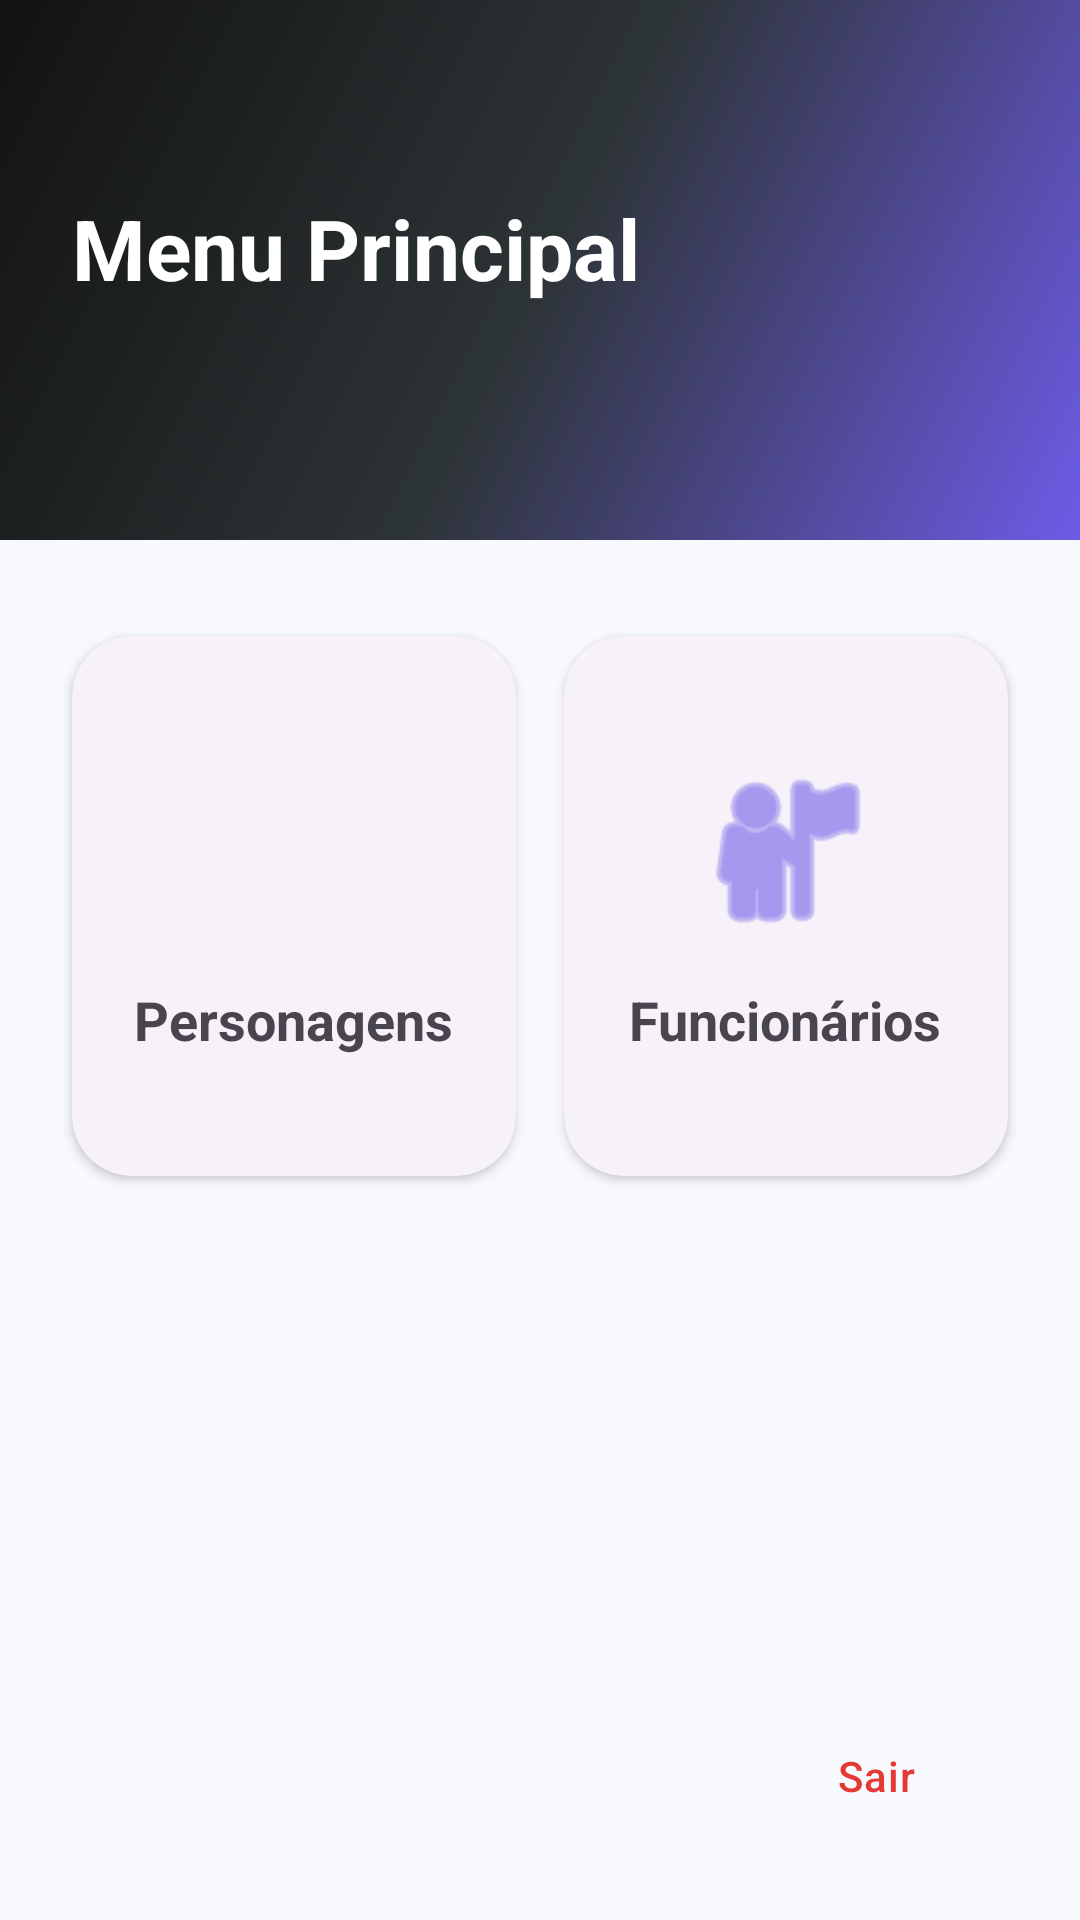

Here is an Android app screen rendered from its layout file. Give the layout XML and the strings, colors and styles it references.
<!-- AndroidManifest.xml: application theme Theme.PortalNexus -->
<!-- res/layout/activity_menu.xml -->
<?xml version="1.0" encoding="utf-8"?>
<androidx.constraintlayout.widget.ConstraintLayout xmlns:android="http://schemas.android.com/apk/res/android"
    xmlns:app="http://schemas.android.com/apk/res-auto"
    android:layout_width="match_parent"
    android:layout_height="match_parent"
    android:background="@color/background">

    <View
        android:id="@+id/menuHeader"
        android:layout_width="match_parent"
        android:layout_height="180dp"
        android:background="@drawable/bg_splash_gradient"
        app:layout_constraintTop_toTopOf="parent" />

    <TextView
        android:id="@+id/txtMenuTitle"
        style="@style/TextAppearance.PortalNexus.Headline"
        android:layout_width="wrap_content"
        android:layout_height="wrap_content"
        android:layout_marginStart="@dimen/grid_24"
        android:layout_marginTop="@dimen/grid_64"
        android:text="@string/main_menu"
        android:textColor="@color/white"
        app:layout_constraintStart_toStartOf="parent"
        app:layout_constraintTop_toTopOf="parent" />

    <LinearLayout
        android:layout_width="match_parent"
        android:layout_height="wrap_content"
        android:layout_marginHorizontal="@dimen/grid_16"
        android:layout_marginTop="@dimen/grid_24"
        android:orientation="horizontal"
        app:layout_constraintTop_toBottomOf="@+id/menuHeader">

        <com.google.android.material.card.MaterialCardView
            android:id="@+id/cardCharacters"
            style="@style/Widget.PortalNexus.Card"
            android:layout_width="0dp"
            android:layout_height="180dp"
            android:layout_margin="@dimen/grid_8"
            android:layout_weight="1"
            app:cardCornerRadius="@dimen/radius_card">

            <LinearLayout
                android:layout_width="match_parent"
                android:layout_height="match_parent"
                android:gravity="center"
                android:orientation="vertical"
                android:padding="@dimen/grid_16">

                <ImageView
                    android:layout_width="@dimen/grid_64"
                    android:layout_height="@dimen/grid_64"
                    android:src="@drawable/iconapp"
                    android:contentDescription="@string/characters" />

                <TextView
                    android:layout_width="wrap_content"
                    android:layout_height="wrap_content"
                    android:layout_marginTop="@dimen/grid_12"
                    android:text="@string/characters"
                    android:textSize="18sp"
                    android:textStyle="bold" />
            </LinearLayout>
        </com.google.android.material.card.MaterialCardView>

        <com.google.android.material.card.MaterialCardView
            android:id="@+id/cardEmployees"
            style="@style/Widget.PortalNexus.Card"
            android:layout_width="0dp"
            android:layout_height="180dp"
            android:layout_margin="@dimen/grid_8"
            android:layout_weight="1"
            app:cardCornerRadius="@dimen/radius_card">

            <LinearLayout
                android:layout_width="match_parent"
                android:layout_height="match_parent"
                android:gravity="center"
                android:orientation="vertical"
                android:padding="@dimen/grid_16">

                <ImageView
                    android:layout_width="@dimen/grid_64"
                    android:layout_height="@dimen/grid_64"
                    android:src="@android:drawable/ic_menu_myplaces"
                    android:contentDescription="@string/employees"
                    app:tint="@color/primary" />

                <TextView
                    android:layout_width="wrap_content"
                    android:layout_height="wrap_content"
                    android:layout_marginTop="@dimen/grid_12"
                    android:text="@string/employees"
                    android:textSize="18sp"
                    android:textStyle="bold" />
            </LinearLayout>
        </com.google.android.material.card.MaterialCardView>

    </LinearLayout>

    <com.google.android.material.button.MaterialButton
        android:id="@+id/btnLogout"
        style="@style/Widget.Material3.Button.TextButton"
        android:layout_width="wrap_content"
        android:layout_height="wrap_content"
        android:layout_margin="@dimen/grid_24"
        android:text="@string/logout"
        android:textColor="@color/error"
        app:layout_constraintBottom_toBottomOf="parent"
        app:layout_constraintEnd_toEndOf="parent" />

</androidx.constraintlayout.widget.ConstraintLayout>
<!-- resources referenced by this layout -->
<resources>
  <color name="background">#F8F9FC</color>
  <color name="error">#E53935</color>
  <color name="primary">#6C5CE7</color>
  <color name="white">#FFFFFF</color>
  <dimen name="grid_12">12dp</dimen>
  <dimen name="grid_16">16dp</dimen>
  <dimen name="grid_24">24dp</dimen>
  <dimen name="grid_64">64dp</dimen>
  <dimen name="grid_8">8dp</dimen>
  <dimen name="radius_card">20dp</dimen>
  <!-- drawable bg_splash_gradient (drawable) -->
  <?xml version="1.0" encoding="utf-8"?>
  <shape xmlns:android="http://schemas.android.com/apk/res/android"
      android:shape="rectangle">
      <gradient
          android:angle="135"
          android:centerColor="#2D3436"
          android:endColor="#121212"
          android:startColor="#6C5CE7"
          android:type="linear" />
  </shape>
  <string name="characters">Personagens</string>
  <string name="employees">Funcionários</string>
  <string name="logout">Sair</string>
  <string name="main_menu">Menu Principal</string>
  <style name="TextAppearance.PortalNexus.Headline" parent="TextAppearance.Material3.HeadlineMedium">
          <item name="android:textColor">@color/onBackground</item>
          <item name="android:textStyle">bold</item>
      </style>
  <style name="Widget.PortalNexus.Card" parent="Widget.Material3.CardView.Elevated">
          <item name="shapeAppearance">@style/ShapeAppearance.PortalNexus.Card</item>
          <item name="cardElevation">@dimen/card_elevation</item>
          <item name="android:layout_margin">@dimen/grid_8</item>
      </style>
  <style name="Theme.PortalNexus" parent="Base.Theme.PortalNexus" />
  <color name="onBackground">#1B1D29</color>
  <style name="ShapeAppearance.PortalNexus.Card" parent="ShapeAppearance.Material3.MediumComponent">
          <item name="cornerSize">@dimen/radius_card</item>
      </style>
  <dimen name="card_elevation">2dp</dimen>
  <color name="onPrimary">#FFFFFF</color>
  <color name="secondary">#0984E3</color>
  <color name="onSecondary">#FFFFFF</color>
  <color name="surface">#FFFFFF</color>
  <color name="onSurface">#1B1D29</color>
  <color name="divider">#E6E8EF</color>
  <color name="onSurfaceVariant">#6B7280</color>
  <color name="onError">#FFFFFF</color>
  <style name="Widget.PortalNexus.Button" parent="Widget.Material3.Button">
          <item name="shapeAppearance">@style/ShapeAppearance.PortalNexus.Button</item>
          <item name="android:minHeight">@dimen/button_height</item>
          <item name="android:textAllCaps">false</item>
          <item name="android:letterSpacing">0.02</item>
          <item name="android:paddingLeft">@dimen/grid_24</item>
          <item name="android:paddingRight">@dimen/grid_24</item>
      </style>
  <style name="Widget.PortalNexus.TextInputLayout" parent="Widget.Material3.TextInputLayout.OutlinedBox">
          <item name="shapeAppearance">@style/ShapeAppearance.PortalNexus.Input</item>
          <item name="boxStrokeColor">@color/primary</item>
          <item name="hintTextColor">@color/primary</item>
          <item name="android:paddingBottom">@dimen/grid_8</item>
      </style>
  <style name="ShapeAppearance.PortalNexus.Button" parent="ShapeAppearance.Material3.LargeComponent">
          <item name="cornerSize">@dimen/radius_button</item>
      </style>
  <dimen name="button_height">56dp</dimen>
  <style name="ShapeAppearance.PortalNexus.Input" parent="ShapeAppearance.Material3.SmallComponent">
          <item name="cornerSize">@dimen/radius_input</item>
      </style>
  <dimen name="radius_button">16dp</dimen>
  <dimen name="radius_input">16dp</dimen>
</resources>
